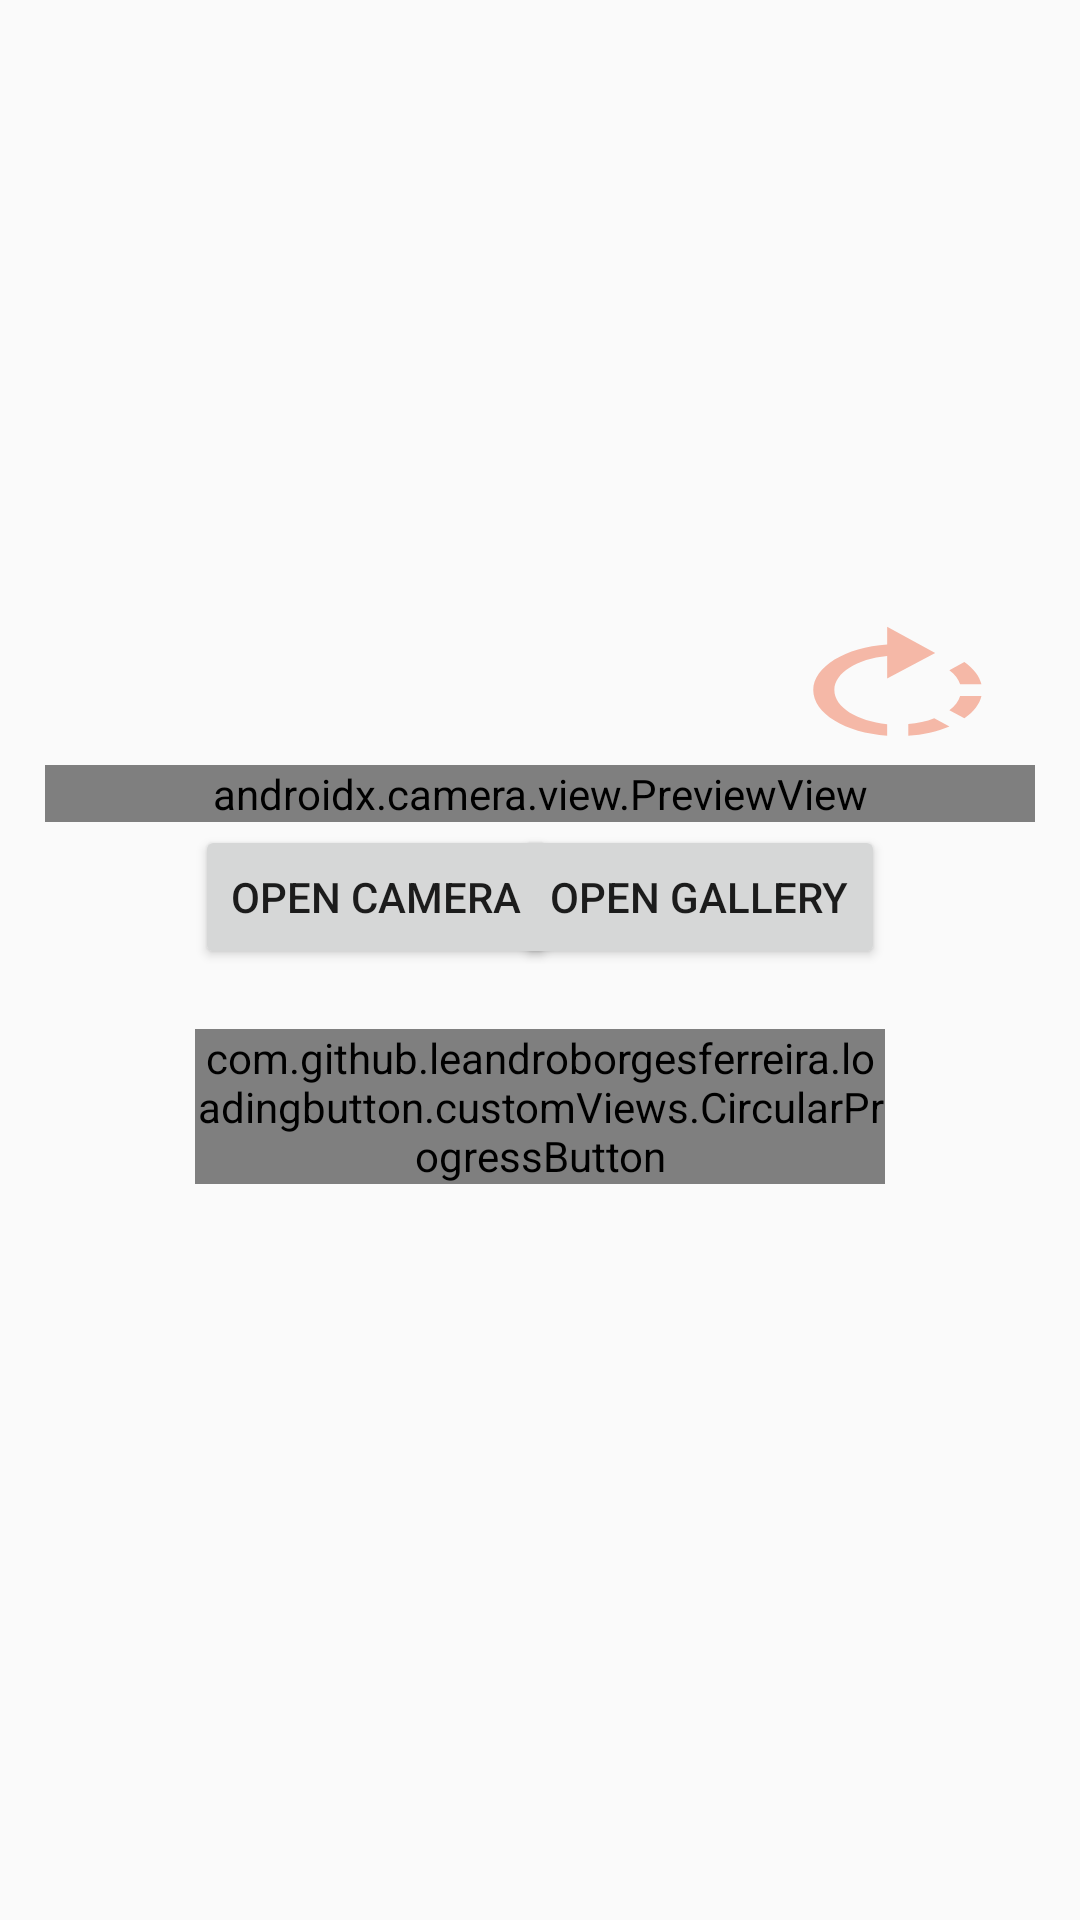

Here is an Android app screen rendered from its layout file. Give the layout XML and the strings, colors and styles it references.
<!-- AndroidManifest.xml: application theme Theme.Gathering -->
<!-- res/layout/screen_add_pic.xml -->
<androidx.constraintlayout.widget.ConstraintLayout xmlns:android="http://schemas.android.com/apk/res/android"
    xmlns:app="http://schemas.android.com/apk/res-auto"
    android:layout_width="match_parent"
    android:layout_height="wrap_content"
    android:orientation="vertical"
    android:padding="@dimen/padding">

    <ImageView
        android:background="@drawable/ic_launcher_foreground"
        android:id="@+id/imageView"
        android:layout_width="@dimen/btn_sheet_imageView"
        android:layout_height="@dimen/btn_sheet_imageView"
        android:scaleType="centerCrop"
        app:layout_constraintEnd_toEndOf="parent"
        app:layout_constraintStart_toStartOf="parent"
        app:layout_constraintTop_toTopOf="parent" />

    <Button
        android:id="@+id/rotate_image"
        android:background="@drawable/ic_rotate"
        android:layout_width="wrap_content"
        android:layout_height="wrap_content"
        app:layout_constraintBottom_toBottomOf="@+id/imageView"
        app:layout_constraintEnd_toEndOf="parent" />

    <androidx.camera.view.PreviewView
        android:id="@+id/previewView"
        android:layout_width="match_parent"
        android:layout_height="0dp"
        android:layout_weight="1"
        app:layout_constraintTop_toBottomOf="@+id/imageView" />

    <Button
        android:id="@+id/btn_camera"
        style="@style/buttonStyle"
        android:layout_width="0dp"
        android:layout_height="wrap_content"
        android:layout_weight="1"
        android:text="@string/open_camera"
        app:layout_constraintStart_toStartOf="parent"
        app:layout_constraintTop_toBottomOf="@id/imageView" />

    <Button
        android:id="@+id/btn_gallery"
        style="@style/buttonStyle"
        android:layout_width="0dp"
        android:layout_height="wrap_content"
        android:layout_weight="1"
        android:text="@string/open_gallery"
        app:layout_constraintEnd_toEndOf="parent"
        app:layout_constraintTop_toBottomOf="@id/imageView" />

    <com.github.leandroborgesferreira.loadingbutton.customViews.CircularProgressButton
        android:id="@+id/btn_ok"
        style="@style/buttonStyle"
        android:layout_width="match_parent"
        android:layout_height="wrap_content"
        android:background="@drawable/custom_button"
        android:text="@string/ok"
        app:layout_constraintEnd_toEndOf="parent"
        app:layout_constraintStart_toStartOf="parent"
        app:layout_constraintTop_toBottomOf="@id/btn_camera"
        app:spinning_bar_color="@color/spinning_bar"
        app:spinning_bar_padding="@dimen/bar_padding"
        app:spinning_bar_width="@dimen/bar_width" />


</androidx.constraintlayout.widget.ConstraintLayout>
<!-- resources referenced by this layout -->
<resources>
  <color name="spinning_bar">#FFF</color>
  <dimen name="bar_padding">6dp</dimen>
  <dimen name="bar_width">4dp</dimen>
  <dimen name="btn_sheet_imageView">240dp</dimen>
  <dimen name="padding">15dp</dimen>
  <!-- drawable custom_button (drawable) -->
  <?xml version="1.0" encoding="utf-8"?>
  <selector xmlns:android="http://schemas.android.com/apk/res/android">
      <item android:state_pressed="false">
          <shape android:shape="rectangle">
              <solid android:color="@color/custom_button_color" />
              <corners android:radius="60dp" />
          </shape>
      </item>
      <item android:state_pressed="true">
          <shape android:shape="rectangle">
              <solid android:color="@color/button_color_pressed" />
              <corners android:radius="60dp" />
          </shape>
      </item>
  </selector>
  <!-- drawable ic_rotate (drawable) -->
  <vector xmlns:android="http://schemas.android.com/apk/res/android"
      android:width="40dp"
      android:height="40dp"
      android:autoMirrored="true"
      android:viewportWidth="25"
      android:tint="@color/custom_button_color"
      android:viewportHeight="25">
      <path
          android:fillColor="@android:color/white"
          android:pathData="M15.55,5.55L11,1v3.07C7.06,4.56 4,7.92 4,12s3.05,7.44 7,7.93v-2.02c-2.84,-0.48 -5,-2.94 -5,-5.91s2.16,-5.43 5,-5.91L11,10l4.55,-4.45zM19.93,11c-0.17,-1.39 -0.72,-2.73 -1.62,-3.89l-1.42,1.42c0.54,0.75 0.88,1.6 1.02,2.47h2.02zM13,17.9v2.02c1.39,-0.17 2.74,-0.71 3.9,-1.61l-1.44,-1.44c-0.75,0.54 -1.59,0.89 -2.46,1.03zM16.89,15.48l1.42,1.41c0.9,-1.16 1.45,-2.5 1.62,-3.89h-2.02c-0.14,0.87 -0.48,1.72 -1.02,2.48z" />
  </vector>
  <string name="ok">ok</string>
  <string name="open_camera">open camera</string>
  <string name="open_gallery">open gallery</string>
  <style name="buttonStyle">
          <item name="android:layout_marginLeft">50dp</item>
          <item name="android:layout_marginRight">50dp</item>
          <item name="android:layout_marginTop">20dp</item>
      </style>
  <style name="Theme.Gathering" parent="Theme.AppCompat.DayNight.NoActionBar">
          
          <item name="colorPrimary">@color/peach</item>
          <item name="colorPrimaryVariant">@color/peach</item>
          <item name="colorOnPrimary">@color/white</item>
          
          <item name="colorSecondary">@color/peach</item>
          <item name="colorSecondaryVariant">@color/peach</item>
          <item name="colorOnSecondary">@color/black</item>
          
          <item name="android:statusBarColor">@color/gray</item>
          
          <item name="android:timePickerDialogTheme">@style/DialogTheme</item>
          <item name="android:datePickerDialogTheme">@style/DialogTheme</item>
  
      </style>
  <color name="custom_button_color">#F5B8A7</color>
  <color name="button_color_pressed">#B36D65</color>
  <color name="peach">#FFC8AF</color>
  <color name="white">#FFFFFFFF</color>
  <color name="black">#FF000000</color>
  <color name="gray">#B3AFAF</color>
  <style name="DialogTheme" parent="Theme.AppCompat.Light.Dialog">
          <item name="colorAccent">@color/custom_button_color</item>
          <item name="android:textColorPrimary">#000000</item>
      </style>
</resources>
